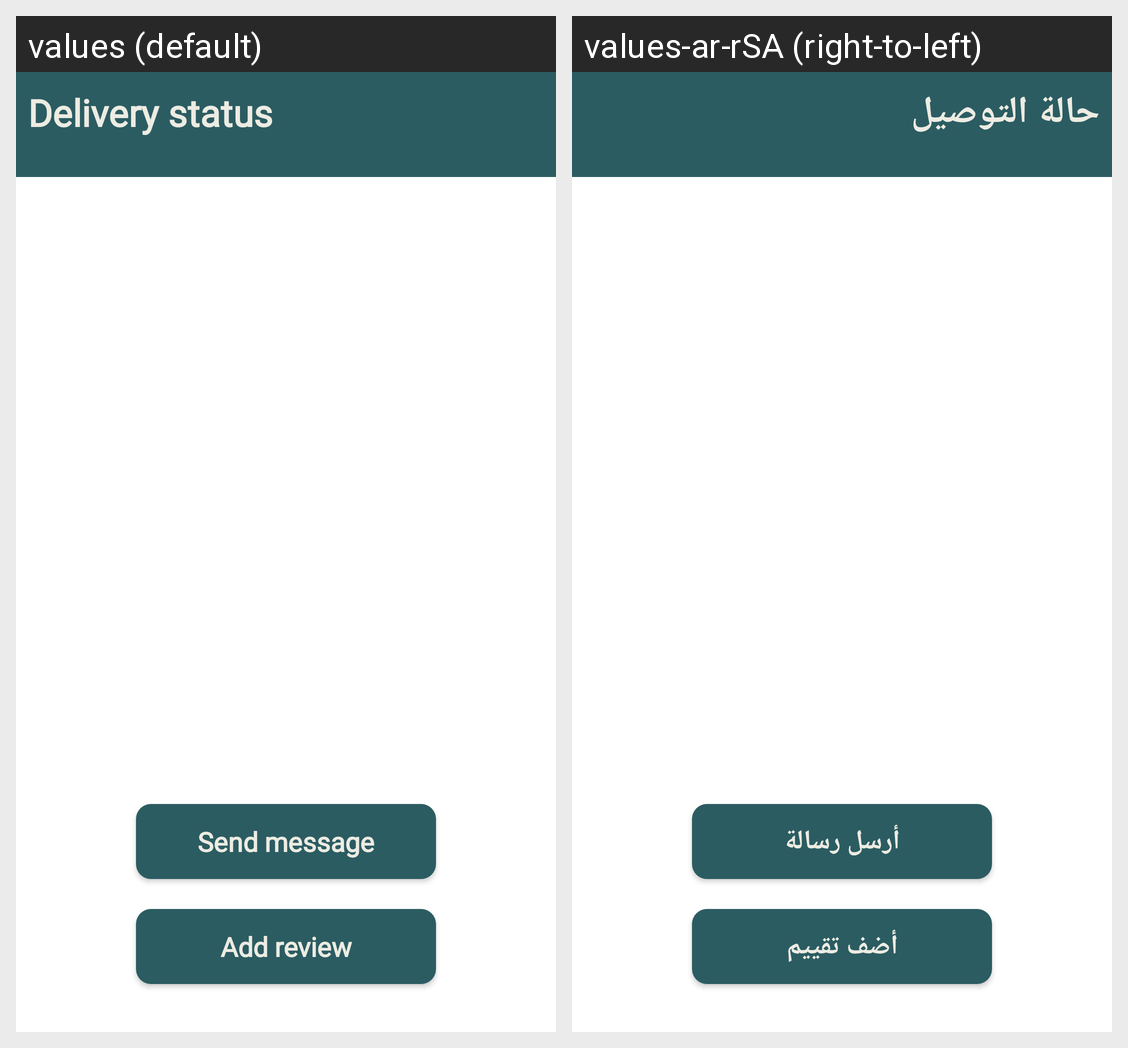

The same Android screen rendered under two of its app's locales, left to right. List the strings drawn on it with the default value and each locale's translation.
Android screen res/layout/activity_delivery_status.xml rendered under 2 locales, left to right: values (default), values-ar-rSA (right-to-left). Device: Nexus 5 (rendered at 1080×1920; each locale shown at half size, 540×960, under a caption strip naming it); theme Theme.Wasselha.
Strings drawn on this screen, with the default value and each locale's value (text and hints the layout hard-codes, and strings that could not be matched under every locale, appear in the picture but are not listed):

delivery_status_title
  values: Delivery status
  values-ar-rSA: حالة التوصيل

send_message
  values: Send message
  values-ar-rSA: أرسل رسالة

add_review_btn_customer_delivery_satus
  values: Add review
  values-ar-rSA: أضف تقييم
